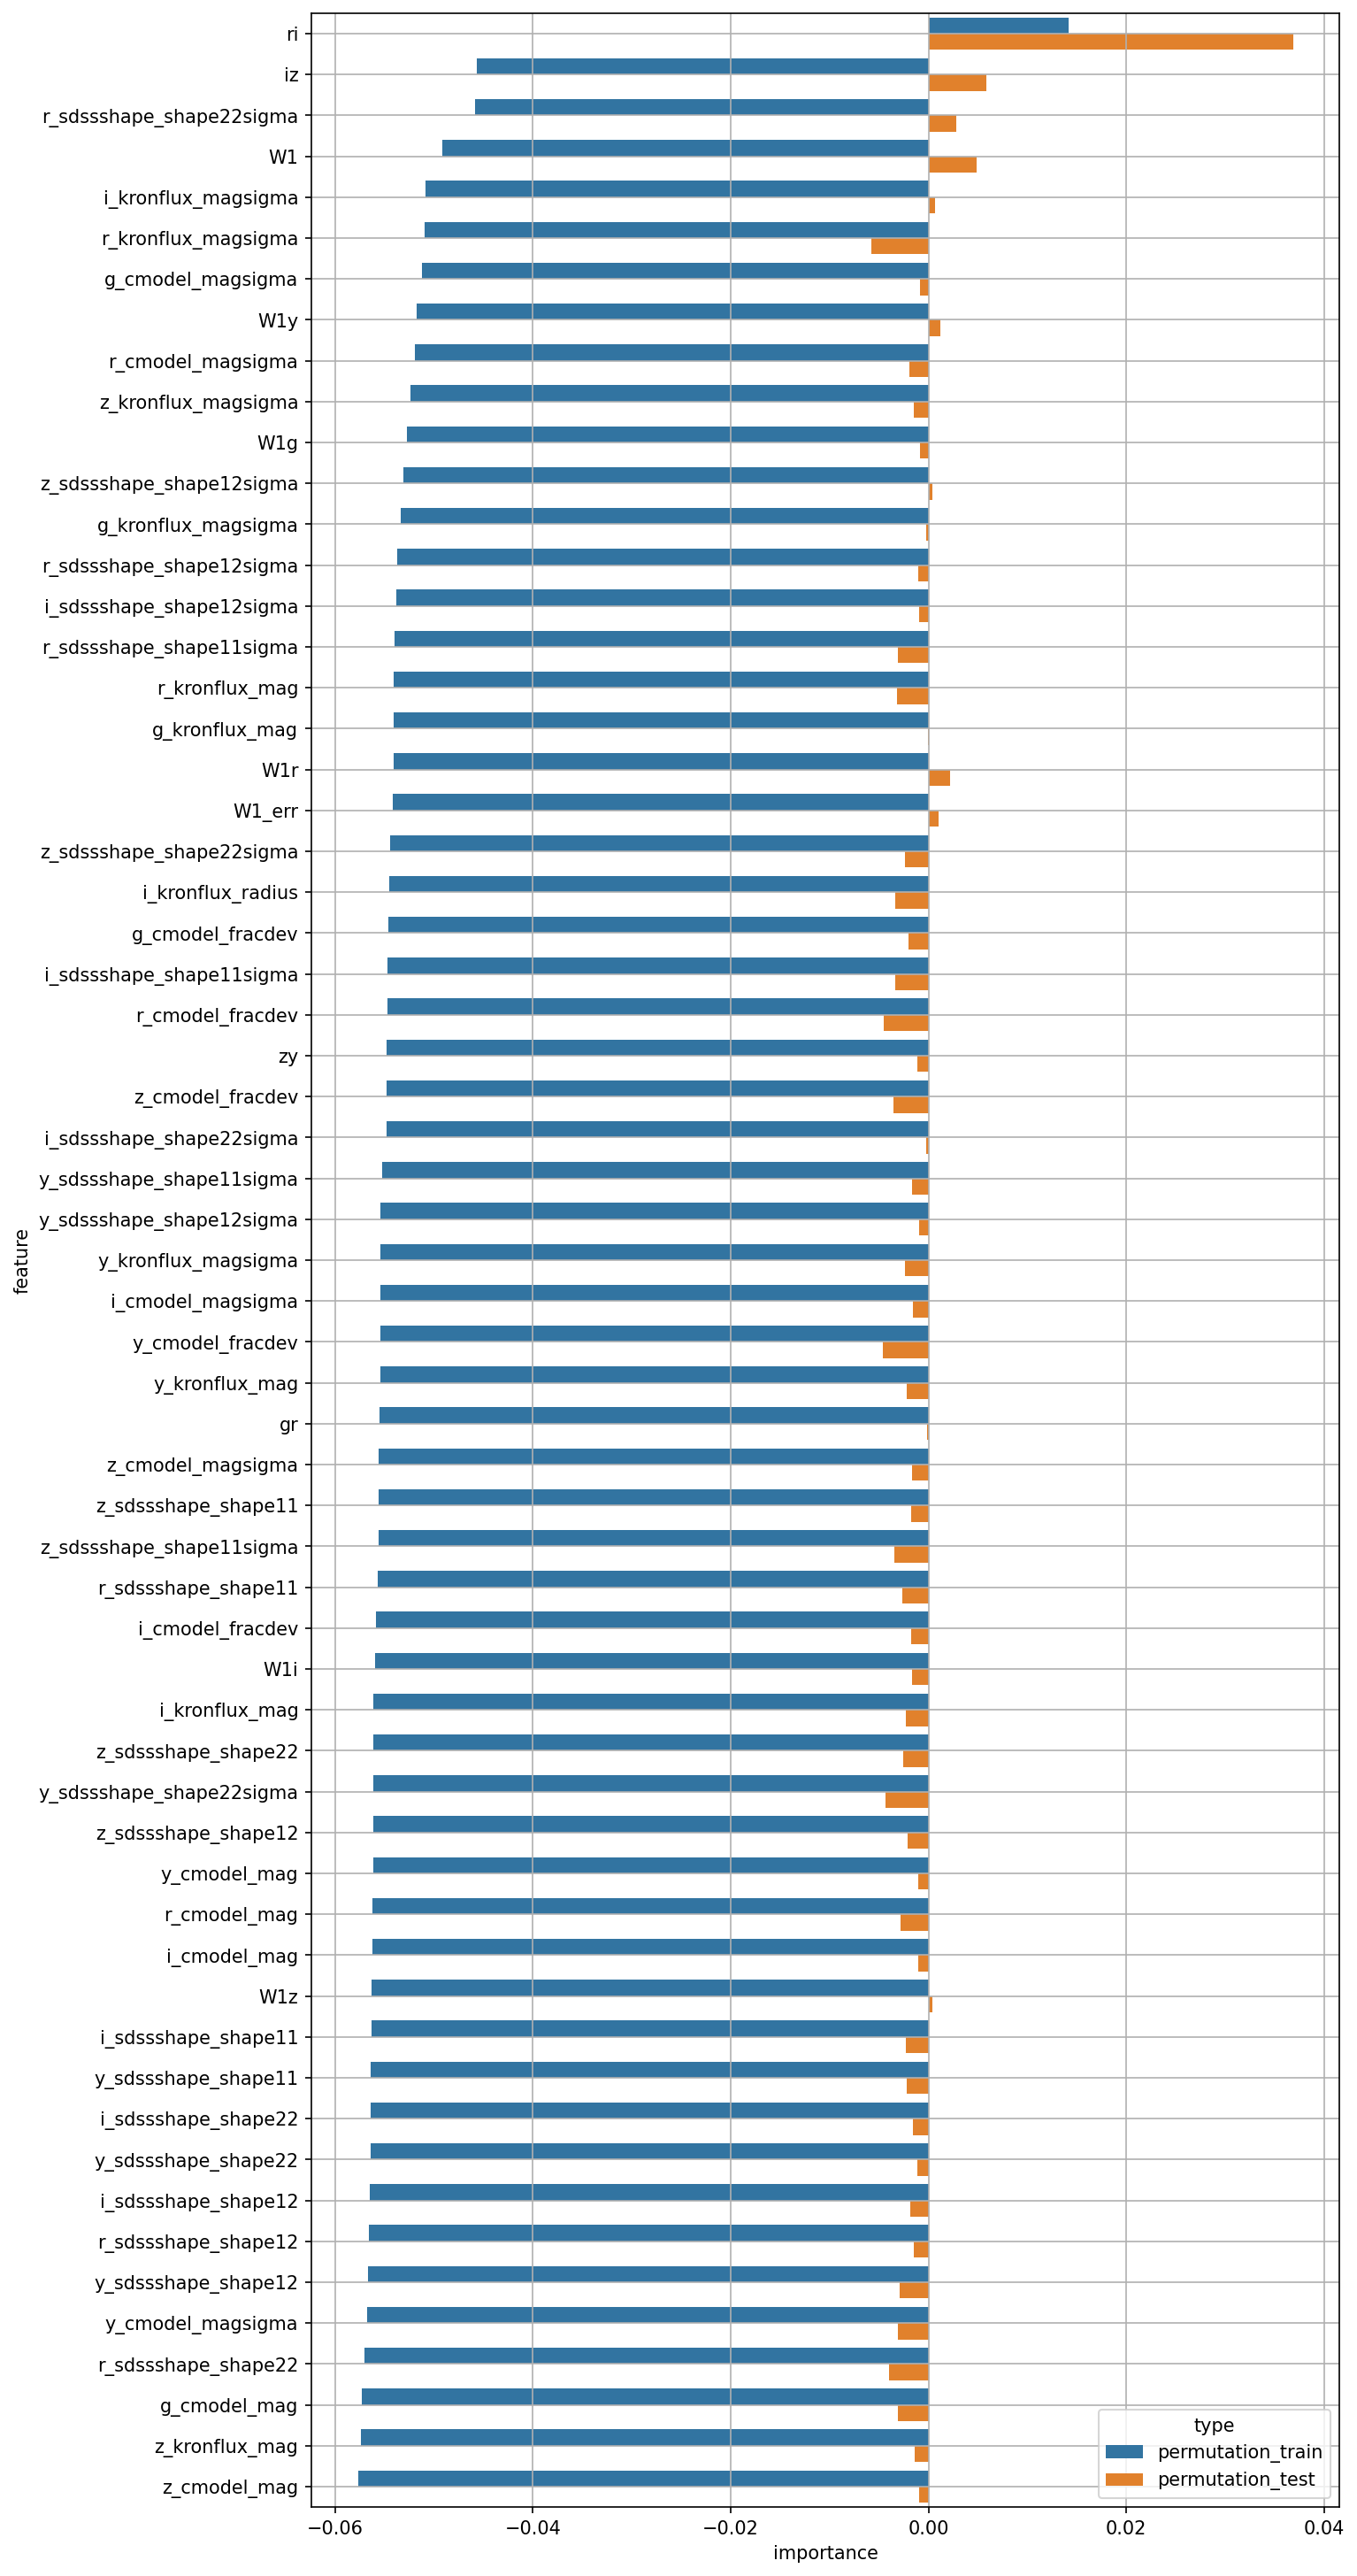

Data behind this chart, as committed beside it:
feature, permutation_train, permutation_test
W1, -0.04917, 0.004885
W1_err, -0.05416, 0.001016
g_cmodel_mag, -0.05725, -0.003122
r_cmodel_mag, -0.05619, -0.002835
i_cmodel_mag, -0.05624, -0.001066
z_cmodel_mag, -0.05766, -0.0009367
y_cmodel_mag, -0.05614, -0.0009859
g_cmodel_magsigma, -0.05118, -0.0008883
r_cmodel_magsigma, -0.05191, -0.001914
i_cmodel_magsigma, -0.05543, -0.001572
z_cmodel_magsigma, -0.05561, -0.00164
y_cmodel_magsigma, -0.05676, -0.003097
g_cmodel_fracdev, -0.0546, -0.002033
r_cmodel_fracdev, -0.05473, -0.004523
i_cmodel_fracdev, -0.05588, -0.001723
z_cmodel_fracdev, -0.05478, -0.003568
y_cmodel_fracdev, -0.05544, -0.004591
g_kronflux_mag, -0.05409, -4.966222877214599e-05
r_kronflux_mag, -0.05407, -0.003179
i_kronflux_mag, -0.05609, -0.002313
z_kronflux_mag, -0.05734, -0.001346
y_kronflux_mag, -0.05544, -0.002174
g_kronflux_magsigma, -0.05334, -0.0002094
r_kronflux_magsigma, -0.05091, -0.005725
i_kronflux_magsigma, -0.05081, 0.0006838
z_kronflux_magsigma, -0.05234, -0.001478
y_kronflux_magsigma, -0.05539, -0.002405
i_kronflux_radius, -0.0545, -0.003373
r_sdssshape_shape11, -0.05564, -0.00267
i_sdssshape_shape11, -0.05631, -0.002323
z_sdssshape_shape11, -0.05562, -0.001718
y_sdssshape_shape11, -0.05637, -0.002157
r_sdssshape_shape12, -0.05657, -0.001491
i_sdssshape_shape12, -0.05646, -0.001854
z_sdssshape_shape12, -0.05611, -0.002131
y_sdssshape_shape12, -0.05663, -0.002876
r_sdssshape_shape22, -0.057, -0.003973
i_sdssshape_shape22, -0.05638, -0.001571
z_sdssshape_shape22, -0.0561, -0.002557
y_sdssshape_shape22, -0.0564, -0.001088
r_sdssshape_shape11sigma, -0.05398, -0.003121
i_sdssshape_shape11sigma, -0.05468, -0.003337
z_sdssshape_shape11sigma, -0.05562, -0.003444
y_sdssshape_shape11sigma, -0.05521, -0.001612
r_sdssshape_shape12sigma, -0.05372, -0.001054
i_sdssshape_shape12sigma, -0.05377, -0.0009244
z_sdssshape_shape12sigma, -0.05309, 0.0003696
y_sdssshape_shape12sigma, -0.05537, -0.0009805
r_sdssshape_shape22sigma, -0.04583, 0.002852
i_sdssshape_shape22sigma, -0.05481, -0.0002566
z_sdssshape_shape22sigma, -0.05445, -0.00238
y_sdssshape_shape22sigma, -0.05611, -0.004368
gr, -0.05553, -0.0001535
ri, 0.01417, 0.03685
iz, -0.04569, 0.00586
zy, -0.05477, -0.001086
W1g, -0.05275, -0.0008555
W1r, -0.05411, 0.00219
W1i, -0.05594, -0.001626
W1z, -0.05629, 0.0004254
... 1 more rows
